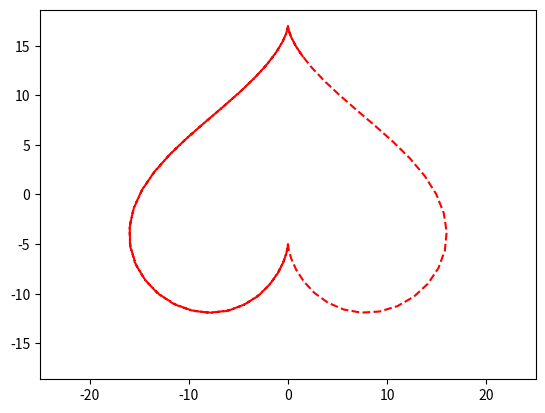

This chart was generated by the following Python code:
import numpy as np
import matplotlib.pyplot as plt
import matplotlib.animation as animation
 
fig, ax = plt.subplots()
line, = plt.plot([], [], '--', color='red', label='line')
 
edge = 25
 
plt.axis('equal')
 
ax.set_xlim(-edge, edge)
ax.set_ylim(-edge, edge)
 
x, y = [], []
 
def animate(frame):
    t = frame
  
    xn = -((np.sin(t)**3)*16)

    yn = -(13*np.cos(t)-5*np.cos(2*t)-2*np.cos(3*t)-np.cos(4*t))
 
    x.append(xn)
    y.append(yn)
    line.set_data(x, y)
 
ani = animation.FuncAnimation(fig,
                        animate,
                        frames=np.arange(0, 10, 0.1),
                        interval=30)
 
ani.save('my_anim.gif')
